pico-8 play session: mixed d-pad (fixed 12-tick cycle)

[t = 2 s] mixed d-pad (1.2s cycle ×~1): → ← ↑ ↓ + 🅾/❎ taps, ~2s
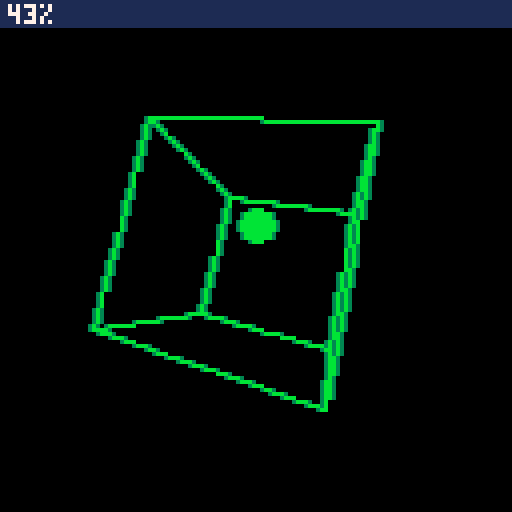
[t = 4 s] mixed d-pad (1.2s cycle ×~3): → ← ↑ ↓ + 🅾/❎ taps, ~4s
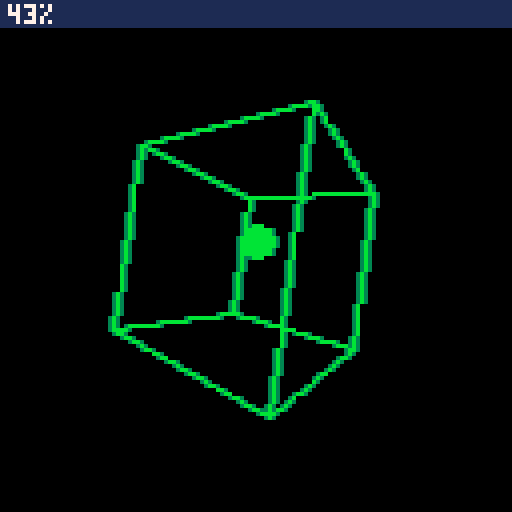
[t = 6 s] mixed d-pad (1.2s cycle ×~5): → ← ↑ ↓ + 🅾/❎ taps, ~6s
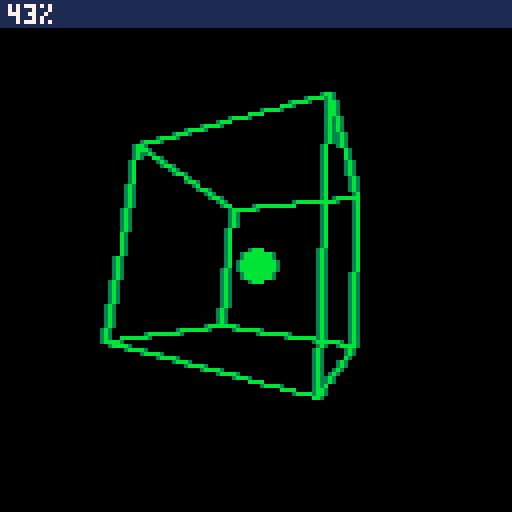
[t = 8 s] mixed d-pad (1.2s cycle ×~6): → ← ↑ ↓ + 🅾/❎ taps, ~8s
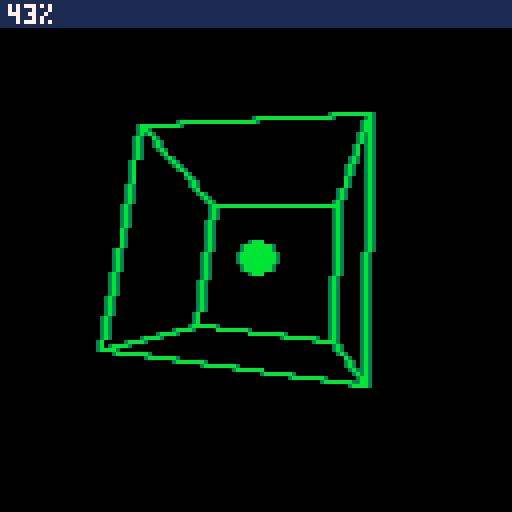

pico-8 cartridge
version 18
__lua__
local aa={
[0x0000]=0x0000,
 [0xb000]=0xb300,
 [0xbb00]=0xbb30,
 [0xbbb0]=0xbbb3,
 [0xbbbb]=0xbbbb,
 [0x0b00]=0x3b30,
 [0x0bb0]=0x3bb3,
 [0x0bbb]=0x3bbb,
 [0x00b0]=0x03b3,
 [0x00bb]=0x03bb,
 [0xb0b0]=0xb3b3,
 [0xb0bb]=0xb3bb,
 [0xb00b]=0xb33b,
 [0x000b]=0x003b,
 [0xbb0b]=0xbb3b,
 [0x0b0b]=0x3b3b,
 [0xb300]=0xb300,
 [0xbb30]=0xbb30,
 [0xbbb3]=0xbbb3,
 [0xbbbb]=0xbbbb,
 [0x3b30]=0x3b30,
 [0x3bb3]=0x3bb3,
 [0x3bbb]=0x3bbb,
 [0x03b3]=0x03b3,
 [0x03bb]=0x03bb,
 [0xb3b3]=0xb3b3,
 [0xb3bb]=0xb3bb,
 [0xb33b]=0xb33b,
 [0x003b]=0x003b,
 [0xbb3b]=0xbb3b,
 [0x3b3b]=0x3b3b,
 [0xb3b0]=0xb3b3,
 [0xbb3b]=0xbb3b,
 [0x3b3b]=0x3b3b,
 [0xb03b]=0xb33b,
 [0x0b3b]=0x3b3b,
 [0x00b3]=0x03b3,
 [0x0003]=0x0003,
 [0x3000]=0x3000,
 [0x30b3]=0x33b3,
 [0x3b00]=0x3b30,
 [0xb303]=0xb303,
 [0x3b03]=0x3b33,
 [0x303b]=0x303b,
 [0x3003]=0x3003,
 [0x30bb]=0x33bb,
 [0xbb03]=0xbb33
}

local x,y,vx,vy=4,6,rnd(),rnd()
function _update()
	x+=vx
	if(x<0 or x>127) vx=-vx
	y+=vy
	if(y<0 or y>127) vy=-vy
end

local cube={
	v={
		{-1.0, -1.0,  1.0},
  {1.0, -1.0,  1.0},
  {1.0,  1.0,  1.0},
  {-1.0,  1.0,  1.0},
  {-1.0, -1.0, -1.0},
  {1.0, -1.0, -1.0},
  {1.0,  1.0, -1.0},
  {-1.0,  1.0, -1.0}
 },
	f={
		{1,2,3,4},
		{2,3,7,6},
		{6,7,8,5},
		{8,5,1,4},
		{1,2,6,5},
		{3,4,8,7}
	}
}

local cx,cy,cz=0,0,-3

function project(v)
	local x,y,z=v[1]-cx,v[2]-cy,v[3]-cz
	local w=64/z
	return 64+x*w,64-y*w	
end

function draw_model(model,m)
 local p={}
 local function v_cache(k)
 	local a=p[k]
 	if not a then
 		a=m_x_v(m,model.v[k])
 	 p[k]=a
 	end
 	return a
 end
 color(11)
	for _,f in pairs(model.f) do
		local x0,y0=project(v_cache(f[#f]))
		for i=1,#f do
			local x1,y1=project(v_cache(f[i]))
			line(x0,y0,x1,y1)
			x0,y0=x1,y1
		end
	end
end

function _draw()
	cls()
 
 circfill(64,64+8*cos(time()),4,11)
 
	local angle=time()/4
	for i=1,1 do	
		local axis={cos(angle),1,sin(angle)}
		v_normz(axis)
		local q=make_q(axis,angle-i/64)
		local m=m_from_q(q)

		draw_model(cube,m)
	end
	
	for mem=0x6000,0x7fc0,4 do
		--poke2(mem,aa[peek2(mem)])
		local b=peek4(mem)
		poke4(mem,
			bor(
				aa[band(0xffff,b)],
				lshr(aa[shl(b,16)],16)))
		poke2(mem+1,aa[shl(band(0xff.ff,b),8)])
	end
	
	for mem=0x6003,0x6003+127*64,64 do
		for j=mem,mem+56,4 do
			poke2(j,aa[peek2(j)])
		end
	end	
 
	rectfill(0,0,127,6,1)
	print(flr(100*stat(1)).."%",2,1,7)
end
-->8
-- math
function v_clone(v)
	return {v[1],v[2],v[3]}
end
function v_dot(a,b)
	return a[1]*b[1]+a[2]*b[2]+a[3]*b[3]
end
function v_normz(v)
	local d=v_dot(v,v)
	if d>0.001 then
		d=d^.5
		v[1]/=d
		v[2]/=d
		v[3]/=d
	end
	return d
end

function make_q(v,angle)
	angle/=2
	-- fix pico sin
	local s=-sin(angle)
	return {v[1]*s,
	        v[2]*s,
	        v[3]*s,
	        cos(angle)}
end

function m_from_q(q)
	local x,y,z,w=q[1],q[2],q[3],q[4]
	local x2,y2,z2=x+x,y+y,z+z
	local xx,xy,xz=x*x2,x*y2,x*z2
	local yy,yz,zz=y*y2,y*z2,z*z2
	local wx,wy,wz=w*x2,w*y2,w*z2

	return {
		1-(yy+zz),xy+wz,xz-wy,
		xy-wz,1-(xx+zz),yz+wx,
		xz+wy,yz-wx,1-(xx+yy)}
end

function m_x_v(m,v)
	local x,y,z=v[1],v[2],v[3]
	return {
		m[1]*x+m[4]*y+m[7]*z,
		m[2]*x+m[5]*y+m[8]*z,
		m[3]*x+m[6]*y+m[9]*z}
end
__gfx__
00000000000000000000000000000000000000000000000000000000000000000000000000000000000000000000000000000000000000000000000000000000
00000000000000000000000000000000000000000000000000000000000000000000000000000000000000000000000000000000000000000000000000000000
00700700000000000000000000000000000000000000000000000000000000000000000000000000000000000000000000000000000000000000000000000000
00077000000000000000000000000000000000000000000000000000000000000000000000000000000000000000000000000000000000000000000000000000
00077000000000000000000000000000000000000000000000000000000000000000000000000000000000000000000000000000000000000000000000000000
00700700000000000000000000000000000000000000000000000000000000000000000000000000000000000000000000000000000000000000000000000000
